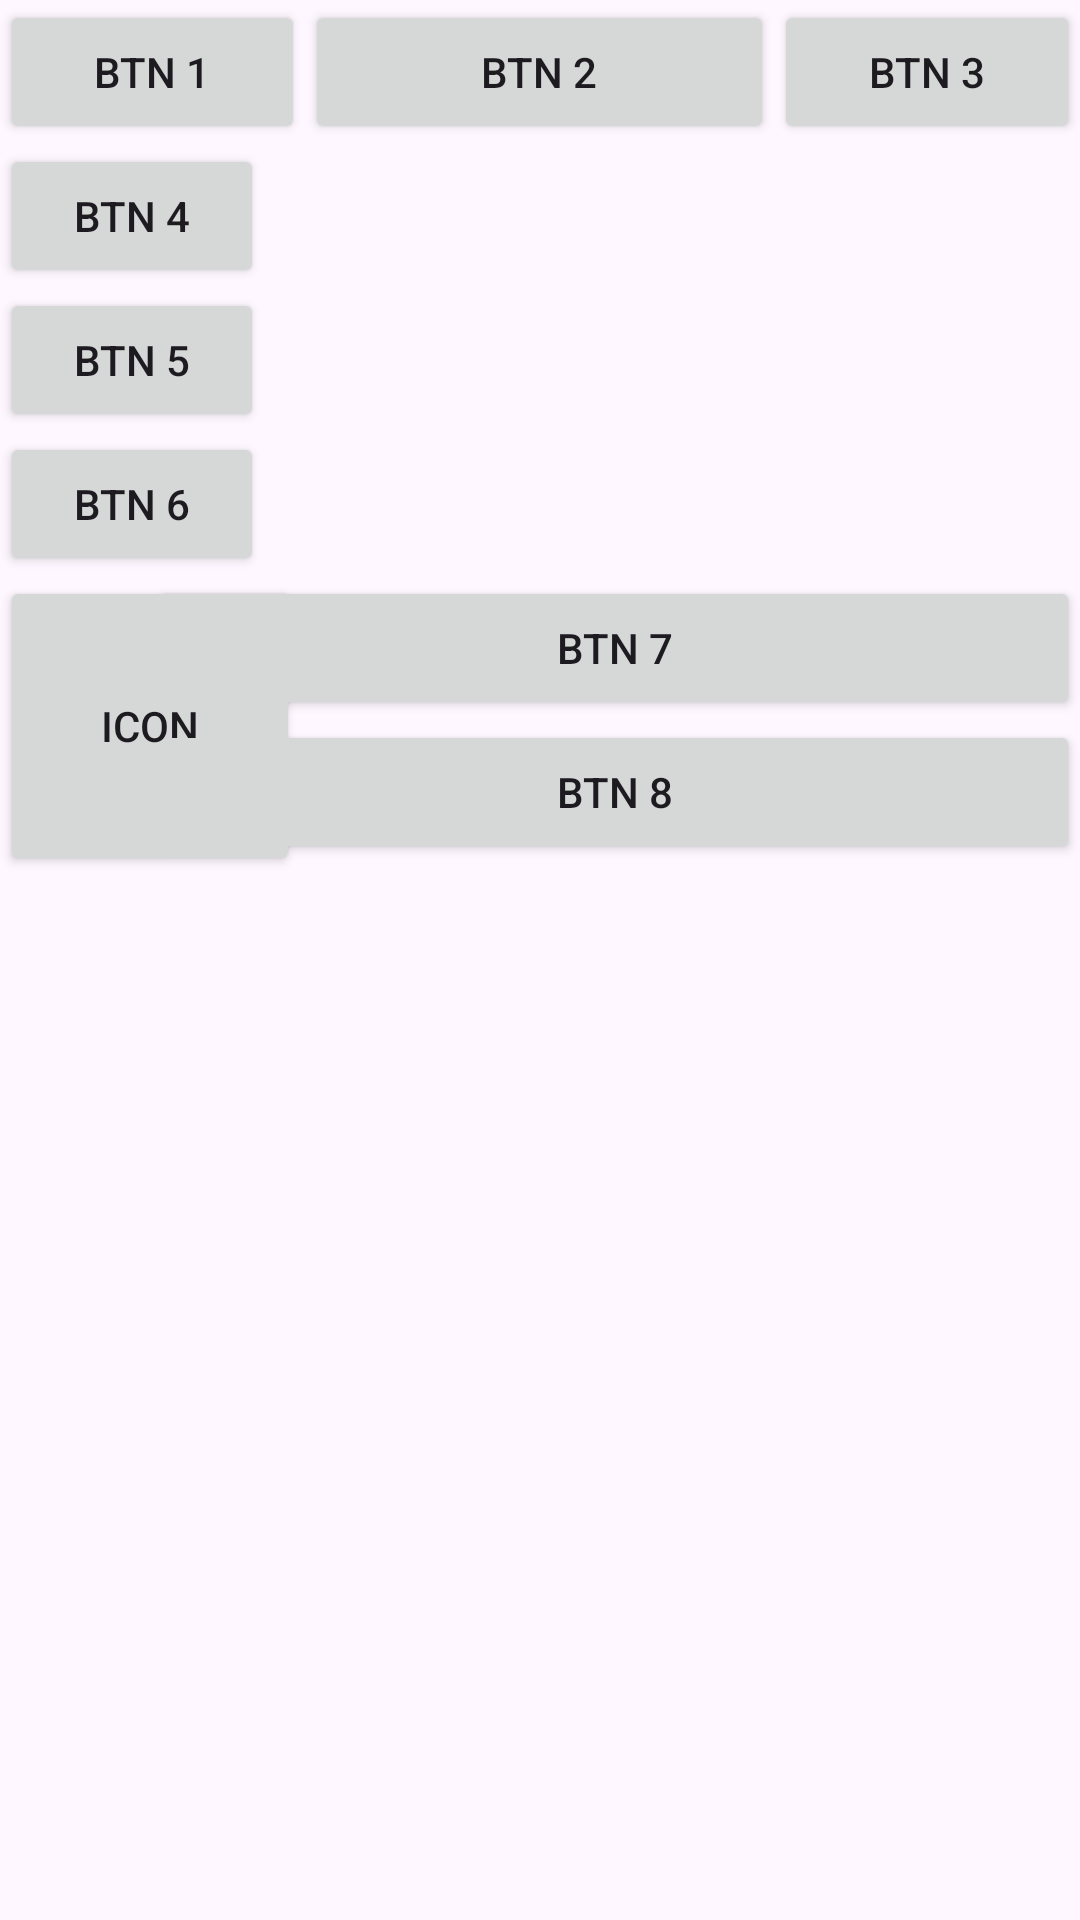

This screen was rendered from an Android layout file. Write that file and the resources it references.
<!-- AndroidManifest.xml: application theme Theme.Atelier_Layout -->
<!-- res/layout/activity_main.xml -->
<?xml version="1.0" encoding="utf-8"?>
<LinearLayout xmlns:android="http://schemas.android.com/apk/res/android"
    xmlns:app="http://schemas.android.com/apk/res-auto"
    xmlns:tools="http://schemas.android.com/tools"
    android:layout_width="match_parent"
    android:layout_height="match_parent"
    tools:context=".MainActivity"
    android:orientation="vertical">

    <include
        layout="@layout/layout_horizontal"
        android:layout_width="match_parent"
        android:layout_height="wrap_content"/>
    <include
        layout="@layout/layout_vertical"
        android:layout_width="match_parent"
        android:layout_height="wrap_content"/>
    <include
        layout="@layout/relative_layout"
        android:layout_width="match_parent"
        android:layout_height="wrap_content"/>

</LinearLayout>
<!-- res/layout/layout_horizontal.xml (included above) -->
<?xml version="1.0" encoding="utf-8"?>
<LinearLayout xmlns:android="http://schemas.android.com/apk/res/android"
    android:layout_width="match_parent"
    android:layout_height="match_parent"
    android:orientation="horizontal"
    android:id="@+id/layoutHorizontal">

    <Button
        android:layout_width="wrap_content"
        android:layout_height="wrap_content"
        android:layout_weight="1"
        android:text="Btn 1"/>

    <Button
        android:layout_width="wrap_content"
        android:layout_height="wrap_content"
        android:layout_weight="5"
        android:text="Btn 2"/>
    <Button
        android:layout_width="wrap_content"
        android:layout_height="wrap_content"
        android:layout_weight="1"
        android:text="Btn 3"/>

</LinearLayout>
<!-- res/layout/layout_vertical.xml (included above) -->
<?xml version="1.0" encoding="utf-8"?>
<LinearLayout xmlns:android="http://schemas.android.com/apk/res/android"
    android:layout_width="match_parent"
    android:layout_height="match_parent"
    android:orientation="vertical"
    android:id="@+id/layoutVertical">

    <Button
        android:layout_width="wrap_content"
        android:layout_height="wrap_content"
        android:text="Btn 4"/>
    <Button
        android:layout_width="wrap_content"
        android:layout_height="wrap_content"
        android:text="Btn 5"/>
    <Button
        android:layout_width="wrap_content"
        android:layout_height="wrap_content"
        android:text="Btn 6"/>
</LinearLayout>
<!-- res/layout/relative_layout.xml (included above) -->
<?xml version="1.0" encoding="utf-8"?>
<RelativeLayout xmlns:android="http://schemas.android.com/apk/res/android"
    android:layout_width="match_parent"
    android:layout_height="match_parent"
    android:id="@+id/relativeLayout">
    <Button
        android:id="@+id/icon"
        android:layout_width="100dp"
        android:layout_height="100dp"
        android:text="icon"
        android:layout_alignParentLeft="true"/>

    <Button
        android:id="@+id/btn8"
        android:layout_width="310dp"
        android:layout_height="wrap_content"
        android:layout_alignParentEnd="true"
        android:layout_alignTop="@+id/icon"
        android:layout_alignRight="@+id/icon"
        android:text="Btn 7" />
    <Button
        android:layout_width="310dp"
        android:layout_height="wrap_content"
        android:layout_below="@+id/btn8"
        android:layout_alignLeft="@+id/btn8"
        android:text="Btn 8"/>
</RelativeLayout>
<!-- resources referenced by this layout -->
<resources>
  <style name="Theme.Atelier_Layout" parent="Base.Theme.Atelier_Layout" />
  <style name="Base.Theme.Atelier_Layout" parent="Theme.Material3.DayNight.NoActionBar">
          
          
      </style>
</resources>
